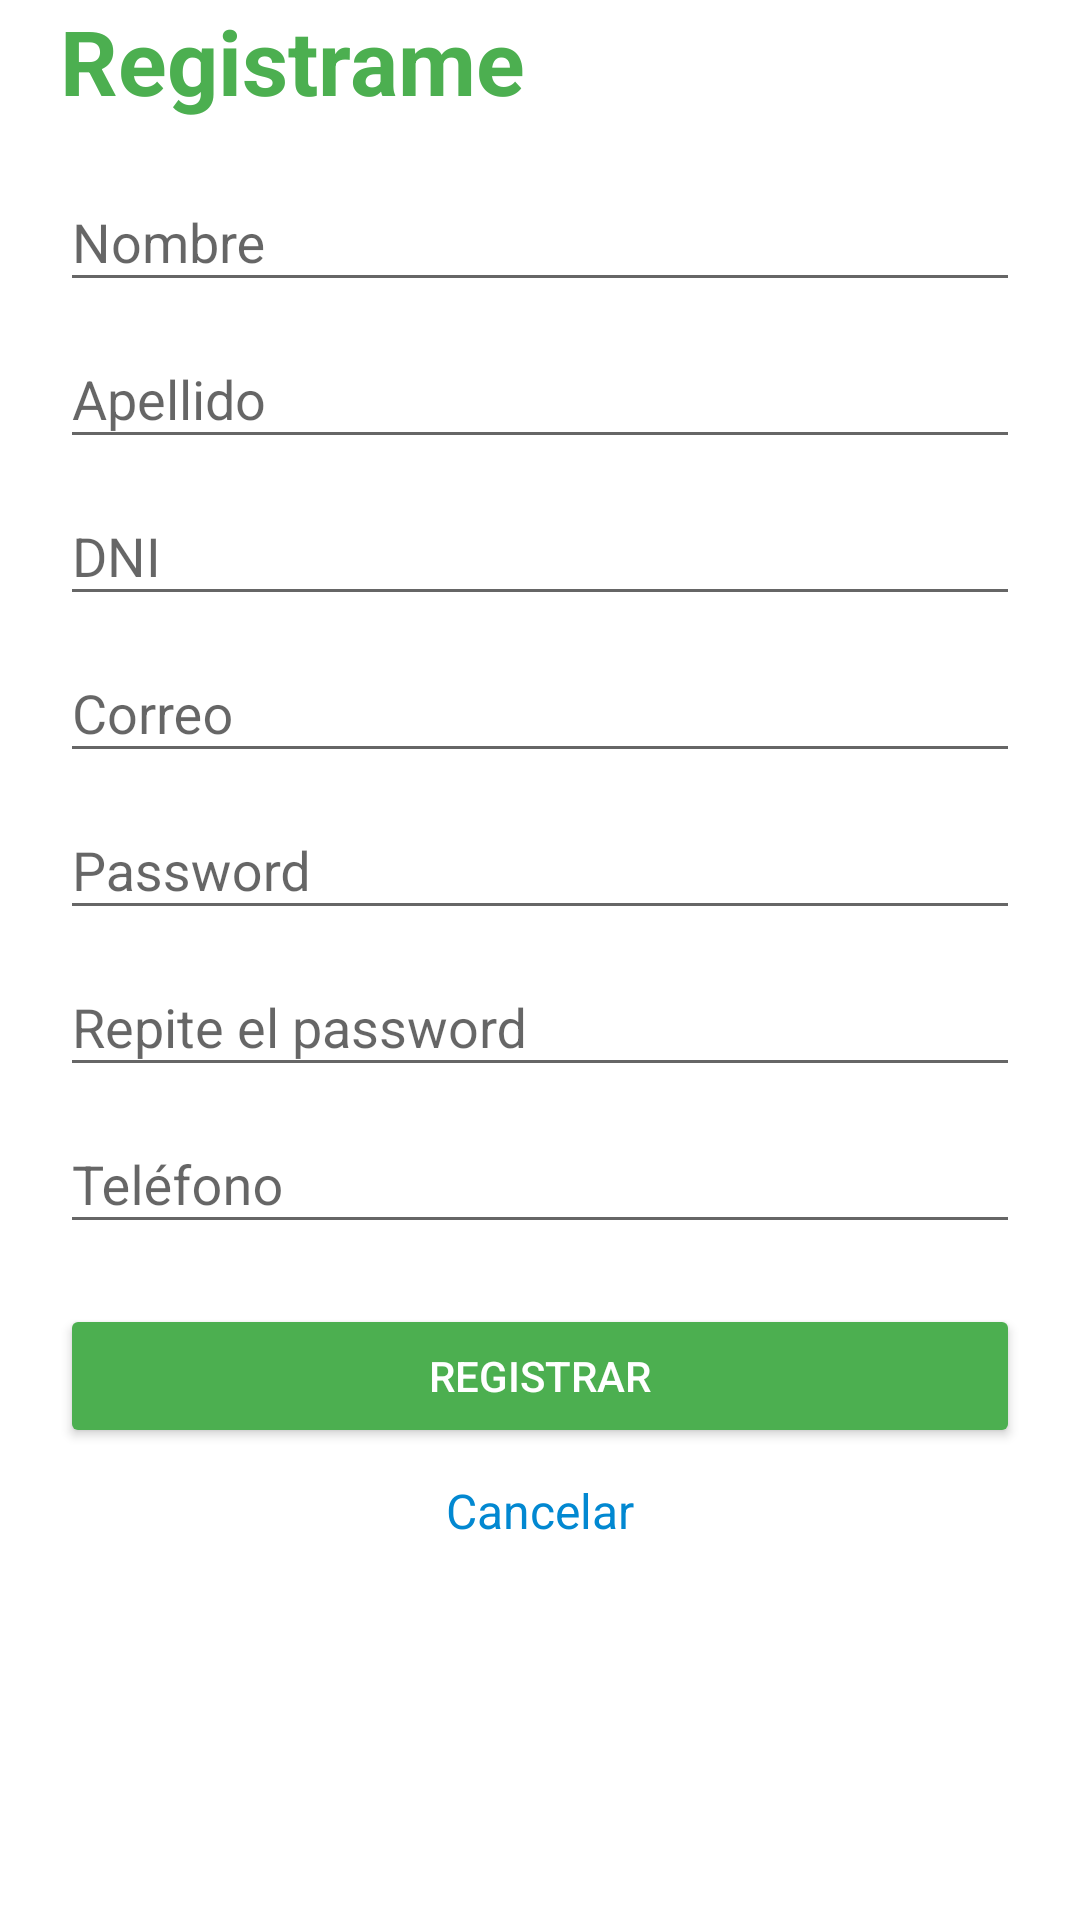

Write the Android layout XML for this screen, with the resource values it uses.
<!-- AndroidManifest.xml: application theme AppTheme -->
<!-- res/layout/activity_reg.xml -->
<?xml version="1.0" encoding="utf-8"?>
<android.support.constraint.ConstraintLayout xmlns:android="http://schemas.android.com/apk/res/android"
    xmlns:app="http://schemas.android.com/apk/res-auto"
    xmlns:tools="http://schemas.android.com/tools"
    android:layout_width="match_parent"
    android:layout_height="match_parent"
    android:background="@color/colorWhite"
    tools:context=".RegActivity">

    <View
        android:id="@+id/focus_thief"
        android:layout_width="1dp"
        android:layout_height="1dp"
        android:focusable="true"
        android:focusableInTouchMode="true" />

    <LinearLayout
        android:layout_width="match_parent"
        android:layout_height="wrap_content"
        android:orientation="vertical">

    <ScrollView
        android:id="@+id/scrollView2"
        android:layout_width="match_parent"
        android:layout_height="match_parent">

        <LinearLayout
            android:layout_width="match_parent"
            android:layout_height="wrap_content"
            android:orientation="vertical">
            <TextView
                android:id="@+id/textView2"
                android:layout_width="match_parent"
                android:layout_height="wrap_content"
                android:layout_marginBottom="8dp"
                android:layout_marginEnd="20dp"
                android:layout_marginStart="20dp"
                android:gravity="left"
                android:alpha="1"
                android:text="@string/tx_registrame"
                android:textColor="@color/colorAccent"
                android:textSize="30dp"
                android:textStyle="bold"
                />

            <android.support.design.widget.TextInputLayout
                android:id="@+id/wg_name"
                android:layout_width="match_parent"
                android:layout_height="wrap_content"
                android:layout_marginEnd="20dp"
                android:layout_marginStart="20dp"
                android:layout_marginTop="0dp">

                <EditText
                    android:id="@+id/ip_name"
                    android:layout_width="match_parent"
                    android:layout_height="wrap_content"
                    android:hint="@string/tx_nombre"
                    android:inputType="text"
                    android:textColorHighlight="@color/colorPrimary"/>
            </android.support.design.widget.TextInputLayout>

            <android.support.design.widget.TextInputLayout
                android:id="@+id/wg_lastnane"
                android:layout_width="match_parent"
                android:layout_height="wrap_content"
                android:layout_marginEnd="20dp"
                android:layout_marginStart="20dp"
                android:layout_marginTop="0dp">

                <EditText
                    android:id="@+id/ip_lastname"
                    android:layout_width="match_parent"
                    android:layout_height="wrap_content"
                    android:hint="@string/tx_apellido"
                    android:inputType="text"
                    android:textColorHighlight="@color/colorPrimary"/>
            </android.support.design.widget.TextInputLayout>

            <android.support.design.widget.TextInputLayout
                android:id="@+id/wg_dni"
                android:layout_width="match_parent"
                android:layout_height="wrap_content"
                android:layout_marginEnd="20dp"
                android:layout_marginStart="20dp"
                android:layout_marginTop="0dp">

                <EditText
                    android:id="@+id/ip_dni"
                    android:layout_width="match_parent"
                    android:layout_height="wrap_content"
                    android:hint="@string/tx_dni"
                    android:inputType="number"
                    android:textColorHighlight="@color/colorPrimary"/>
            </android.support.design.widget.TextInputLayout>

            <android.support.design.widget.TextInputLayout
                android:id="@+id/wg_mail"
                android:layout_width="match_parent"
                android:layout_height="wrap_content"
                android:layout_marginEnd="20dp"
                android:layout_marginStart="20dp"
                android:layout_marginTop="0dp">

                <EditText
                    android:id="@+id/ip_mail"
                    android:layout_width="match_parent"
                    android:layout_height="wrap_content"
                    android:hint="@string/tx_correo"
                    android:inputType="textEmailAddress"
                    android:textColorHighlight="@color/colorPrimary"/>
            </android.support.design.widget.TextInputLayout>

            <android.support.design.widget.TextInputLayout
                android:id="@+id/wg_password"
                android:layout_width="match_parent"
                android:layout_height="wrap_content"
                android:layout_marginEnd="20dp"
                android:layout_marginStart="20dp"
                android:layout_marginTop="0dp">

                <EditText
                    android:id="@+id/ip_password"
                    android:layout_width="match_parent"
                    android:layout_height="wrap_content"
                    android:hint="@string/tx_password"
                    android:inputType="textPassword"
                    android:textColorHighlight="@color/colorPrimary"/>
            </android.support.design.widget.TextInputLayout>

            <android.support.design.widget.TextInputLayout
                android:id="@+id/wg_password_dup"
                android:layout_width="match_parent"
                android:layout_height="wrap_content"
                android:layout_marginEnd="20dp"
                android:layout_marginStart="20dp"
                android:layout_marginTop="0dp">

                <EditText
                    android:id="@+id/ip_password_dup"
                    android:layout_width="match_parent"
                    android:layout_height="wrap_content"
                    android:hint="@string/tx_repite_pw"
                    android:inputType="textPassword"
                    android:textColorHighlight="@color/colorPrimary"/>
            </android.support.design.widget.TextInputLayout>

            <android.support.design.widget.TextInputLayout
                android:id="@+id/wg_phone"
                android:layout_width="match_parent"
                android:layout_height="wrap_content"
                android:layout_marginEnd="20dp"
                android:layout_marginStart="20dp"
                android:layout_marginTop="0dp">

                <EditText
                    android:id="@+id/ip_phone"
                    android:layout_width="match_parent"
                    android:layout_height="wrap_content"
                    android:hint="@string/tx_telefono"
                    android:inputType="number"
                    android:textColorHighlight="@color/colorPrimary"/>
            </android.support.design.widget.TextInputLayout>

            <android.support.v7.widget.AppCompatButton
                android:id="@+id/btn_reg"
                android:layout_width="match_parent"
                android:layout_height="wrap_content"
                android:layout_marginEnd="20dp"
                android:layout_marginStart="20dp"
                android:layout_marginTop="20dp"
                android:padding="12dp"
                android:text="@string/tx_registrar"
                android:textColor="@color/colorWhite"
                android:backgroundTint="@color/colorAccent"
                android:onClick="btnRegClick"
                />

            <TextView android:id="@+id/link_cancel"
                android:layout_width="match_parent"
                android:layout_height="wrap_content"
                android:layout_marginEnd="20dp"
                android:layout_marginStart="20dp"
                android:layout_marginTop="10dp"
                android:layout_marginBottom="20dp"
                android:text="@string/tx_cancelar"
                android:textStyle="normal"
                android:textColor="@color/colorLink"
                android:gravity="center"
                android:textSize="16dip"
                android:onClick="linkCancelBtn"/>
        </LinearLayout>
    </ScrollView>

    </LinearLayout>

</android.support.constraint.ConstraintLayout>
<!-- resources referenced by this layout -->
<resources>
  <color name="colorAccent">#4CAF50</color>
  <color name="colorLink">#0288d1</color>
  <color name="colorPrimary">#FFC107</color>
  <color name="colorWhite">#FFFFFF</color>
  <string name="tx_apellido">Apellido</string>
  <string name="tx_cancelar">Cancelar</string>
  <string name="tx_correo">Correo</string>
  <string name="tx_dni">DNI</string>
  <string name="tx_nombre">Nombre</string>
  <string name="tx_password">Password</string>
  <string name="tx_registrame">Registrame</string>
  <string name="tx_registrar">Registrar</string>
  <string name="tx_repite_pw">Repite el password</string>
  <string name="tx_telefono">Teléfono</string>
  <style name="AppTheme" parent="Theme.AppCompat.Light.DarkActionBar">
      
          <item name="colorPrimary">@color/colorPrimary</item>
          <item name="colorPrimaryDark">@color/colorPrimaryDark</item>
          <item name="colorAccent">@color/colorAccent</item>
      </style>
  <color name="colorPrimaryDark">#FFA000</color>
</resources>
